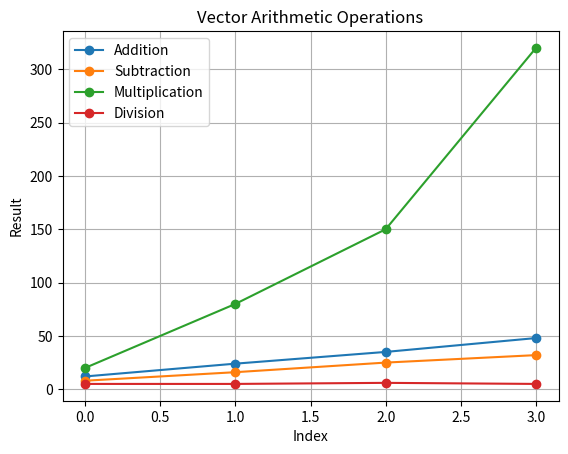

Python code for this plot:
import numpy as np
import matplotlib.pyplot as plt

A = np.array([10, 20, 30, 40])
B = np.array([2, 4, 5, 8])

print("Vector A:", A)
print("Vector B:", B)

print("Addition:", A + B)
print("Subtraction:", A - B)
print("Multiplication:", A * B)
print("Division:", A / B)

plt.plot(A + B, marker='o', label='Addition')
plt.plot(A - B, marker='o', label='Subtraction')
plt.plot(A * B, marker='o', label='Multiplication')
plt.plot(A / B, marker='o', label='Division')

plt.title("Vector Arithmetic Operations")
plt.xlabel("Index")
plt.ylabel("Result")
plt.legend()
plt.grid()
plt.show()
